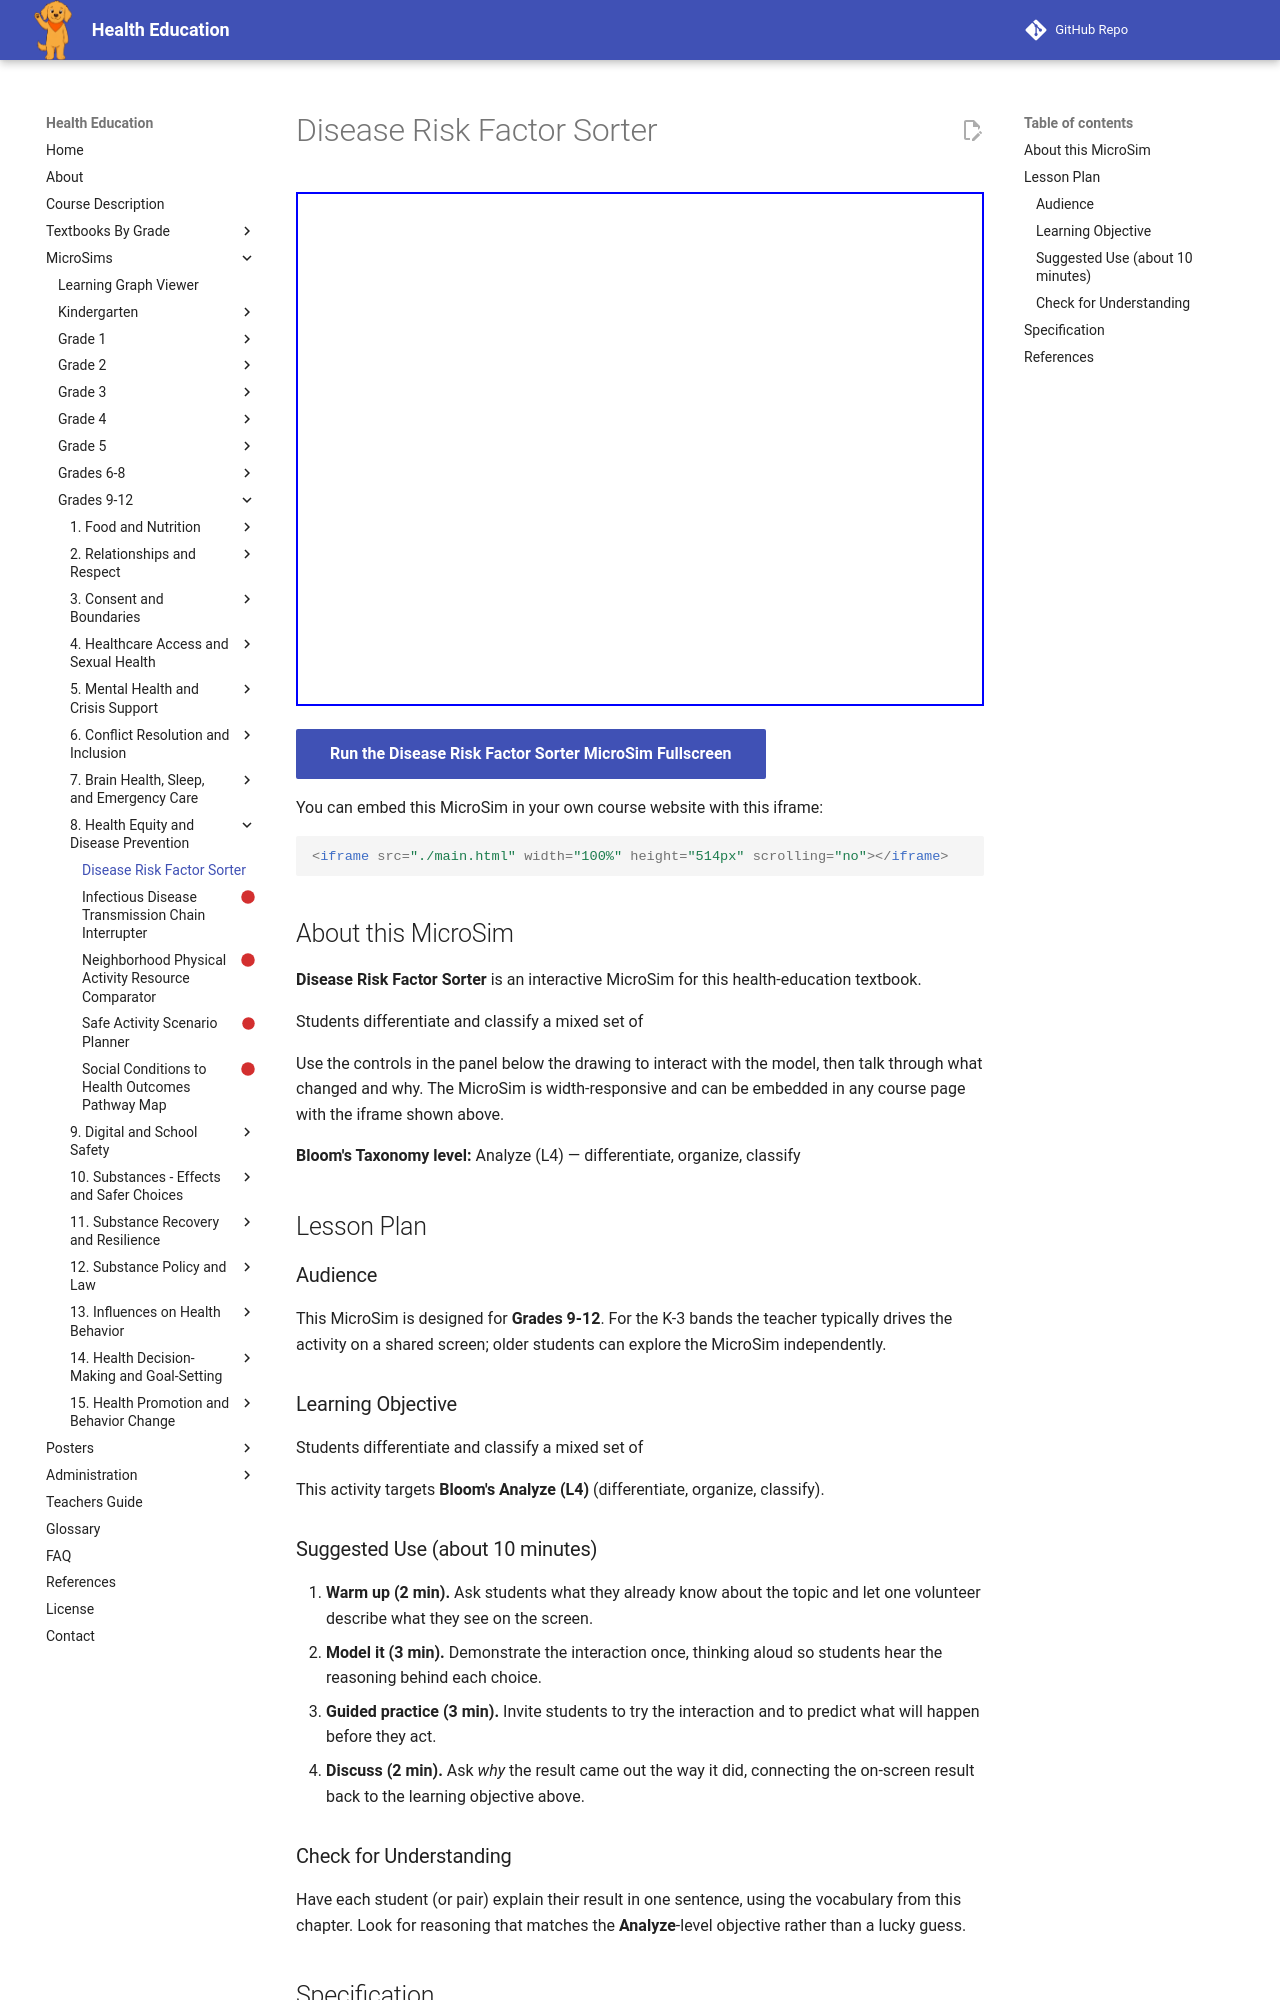

repository: dmccreary/health-education · page: sims/disease-risk-factor-sorter/index.html · generator: mkdocs

---
title: Disease Risk Factor Sorter
description: Students differentiate and classify a mixed set of
image: /sims/disease-risk-factor-sorter/disease-risk-factor-sorter.png
og:image: /sims/disease-risk-factor-sorter/disease-risk-factor-sorter.png
twitter:image: /sims/disease-risk-factor-sorter/disease-risk-factor-sorter.png
social:
   cards: false
library: p5.js
bloom_level: Analyze (L4)
grade_band: Grades 9-12
---

# Disease Risk Factor Sorter

<iframe src="main.html" width="100%" height="514px" scrolling="no"></iframe>

[Run the Disease Risk Factor Sorter MicroSim Fullscreen](main.html){ .md-button .md-button--primary }

You can embed this MicroSim in your own course website with this iframe:

```html
<iframe src="./main.html" width="100%" height="514px" scrolling="no"></iframe>
```

## About this MicroSim

**Disease Risk Factor Sorter** is an interactive MicroSim for this health-education textbook.

Students differentiate and classify a mixed set of

Use the controls in the panel below the drawing to interact with the model, then talk through what changed and why. The MicroSim is width-responsive and can be embedded in any course page with the iframe shown above.

**Bloom's Taxonomy level:** Analyze (L4) — differentiate, organize, classify

## Lesson Plan

### Audience

This MicroSim is designed for **Grades 9-12**. For the K-3 bands the teacher
typically drives the activity on a shared screen; older students can explore
the MicroSim independently.

### Learning Objective

Students differentiate and classify a mixed set of

This activity targets **Bloom's Analyze (L4)** (differentiate, organize, classify).

### Suggested Use (about 10 minutes)

1. **Warm up (2 min).** Ask students what they already know about the topic
   and let one volunteer describe what they see on the screen.
2. **Model it (3 min).** Demonstrate the interaction once, thinking aloud so
   students hear the reasoning behind each choice.
3. **Guided practice (3 min).** Invite students to try the interaction and to
   predict what will happen before they act.
4. **Discuss (2 min).** Ask *why* the result came out the way it did, connecting
   the on-screen result back to the learning objective above.

### Check for Understanding

Have each student (or pair) explain their result in one sentence, using the
vocabulary from this chapter. Look for reasoning that matches the
**Analyze**-level objective rather than a lucky guess.
